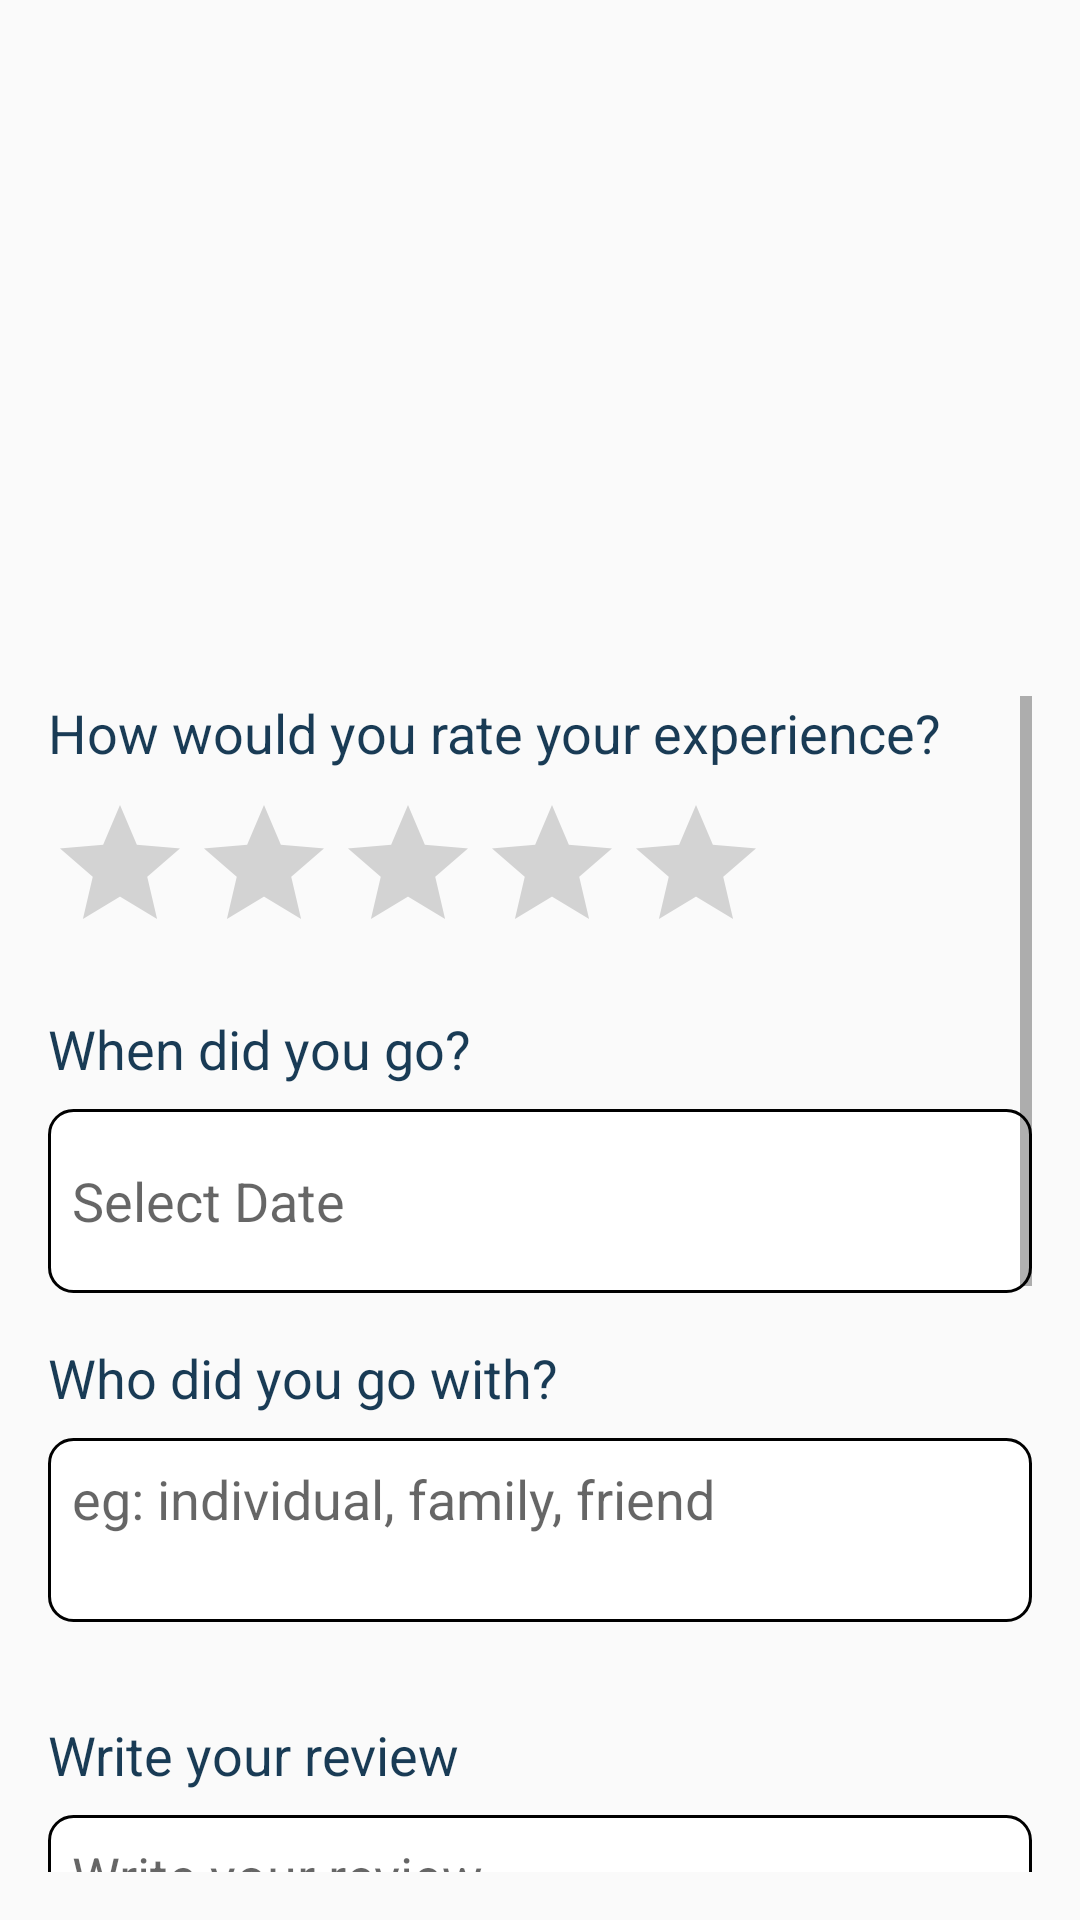

Android layout source for this screen:
<!-- AndroidManifest.xml: application theme Theme.TravelApp -->
<!-- res/layout/activity_take_review.xml -->
<?xml version="1.0" encoding="utf-8"?>
<RelativeLayout xmlns:android="http://schemas.android.com/apk/res/android"
    xmlns:app="http://schemas.android.com/apk/res-auto"
    xmlns:tools="http://schemas.android.com/tools"
    android:id="@+id/main"
    android:layout_width="match_parent"
    android:layout_height="match_parent"
    android:padding="16dp"
    tools:context=".takeReview">

    
    <ImageView
        android:id="@+id/placephoto"
        android:layout_width="match_parent"
        android:layout_height="200dp"
        android:scaleType="centerCrop"
        android:layout_marginBottom="16dp" />

    
    <ScrollView
        android:layout_width="match_parent"
        android:layout_height="wrap_content"
        android:layout_below="@id/placephoto"
        >

        
        <LinearLayout
            android:layout_width="match_parent"
            android:layout_height="wrap_content"
            android:orientation="vertical"
            >

            
            <TextView
                android:layout_width="wrap_content"
                android:layout_height="wrap_content"
                android:text="How would you rate your experience?"
                android:textSize="18sp"
                android:textColor="@color/colorPrimaryDark"
                android:layout_marginBottom="8dp" />

            
            <RatingBar
                android:id="@+id/ratingBar"
                android:layout_width="wrap_content"
                android:layout_height="wrap_content"
                android:numStars="5"
                android:rating="0"
                android:stepSize="1"
                android:progressTint="@color/gyellow"
                android:layout_marginBottom="16dp" />


            
            <TextView
                android:layout_width="wrap_content"
                android:layout_height="wrap_content"
                android:text="When did you go?"

                android:textSize="18sp"
                android:textColor="@color/colorPrimaryDark"
                android:layout_marginBottom="8dp" />

            
            <EditText
                android:background="@drawable/edit_text_background"
                android:id="@+id/datePicker"
                android:layout_width="match_parent"
                android:layout_height="wrap_content"
                android:hint="Select Date"
                android:focusable="false"
                android:clickable="true"
                android:inputType="none"
                android:padding="8dp"
                android:lines="2"
                android:focusableInTouchMode="false"
                android:drawableRight="@drawable/ic_calendar"
                android:layout_marginBottom="16dp" />

            
            <TextView
                android:layout_width="wrap_content"
                android:layout_height="wrap_content"
                android:textColor="@color/colorPrimaryDark"
                android:text="Who did you go with?"
                android:textSize="18sp"
                android:layout_marginBottom="8dp" />

            
            <EditText
                android:id="@+id/withwhome"
                android:layout_width="match_parent"
                android:layout_height="wrap_content"
                android:layout_marginBottom="16dp"
                android:background="@drawable/edit_text_background"
                android:gravity="start|top"
                android:hint="eg: individual, family, friend"
                android:inputType="textMultiLine"
                android:lines="2"
                android:padding="8dp"
                android:scrollbars="vertical" />
            
            <TextView
                android:layout_width="wrap_content"
                android:layout_height="wrap_content"
                android:textColor="@color/colorPrimaryDark"
                android:text="Write your review"
                android:textSize="18sp"
                android:layout_marginTop="16dp"
                android:layout_marginBottom="8dp" />

            


            
            <EditText
                android:id="@+id/editText_review"
                android:layout_width="match_parent"
                android:layout_height="wrap_content"
                android:layout_marginBottom="16dp"
                android:background="@drawable/edit_text_background"
                android:gravity="start|top"
                android:hint="Write your review"
                android:inputType="textMultiLine"
                android:lines="5"
                android:padding="8dp"
                android:scrollbars="vertical" />

            <TextView
                android:layout_width="wrap_content"
                android:layout_height="wrap_content"
                android:textColor="@color/colorPrimaryDark"
                android:text="Title your review"
                android:textSize="18sp"
                android:layout_marginBottom="8dp" />

            
            <EditText
                android:background="@drawable/edit_text_background"
                android:id="@+id/editText_review_title"
                android:layout_width="match_parent"
                android:layout_height="wrap_content"
                android:hint="Title your review"
                android:inputType="text"
                android:padding="8dp"
                android:layout_marginBottom="16dp" />

            
            <TextView
                android:layout_width="wrap_content"
                android:layout_height="wrap_content"
                android:textColor="@color/colorPrimaryDark"
                android:text="Add some photos"
                android:textSize="18sp"
                android:layout_marginBottom="8dp" />

            
            <Button
                android:id="@+id/btn_add_photos"
                android:layout_width="match_parent"
                android:layout_height="wrap_content"
                android:text="+ Add Photos"
                android:textColor="@color/white"
                android:background="@drawable/button_background"

                android:drawableStart="@drawable/ic_add_photo"
                android:drawablePadding="8dp"
                android:padding="8dp"
                android:layout_marginBottom="16dp" />


            
            <Button
                android:id="@+id/btn_submit_review"
                android:layout_width="match_parent"
                android:layout_height="wrap_content"
                android:text="Submit Review"
                android:layout_marginTop="16dp"
                android:textColor="@color/white"
                android:background="@drawable/button_background"

                android:padding="16dp"
                android:layout_marginBottom="16dp" />

            


        </LinearLayout>
    </ScrollView>

</RelativeLayout>
<!-- resources referenced by this layout -->
<resources>
  <color name="colorPrimaryDark">#193b55</color>
  <color name="gyellow">#FFD700</color>
  <color name="white">#fff</color>
  <!-- drawable button_background (drawable) -->
  <shape xmlns:android="http://schemas.android.com/apk/res/android"
      android:shape="rectangle">
      <solid android:color="#193b55" /> 
      <corners android:radius="12dp" /> 
  </shape>
  <!-- drawable edit_text_background (drawable) -->
  <shape xmlns:android="http://schemas.android.com/apk/res/android"
      android:shape="rectangle">
      <solid android:color="#FFFFFF" /> 
      <stroke
          android:width="1dp"
          android:color="#000000" />
      <corners
          android:radius="8dp" /> 
  </shape>
  <style name="Theme.TravelApp" parent="Base.Theme.TravelApp" />
  <style name="Base.Theme.TravelApp" parent="Theme.Design.Light.NoActionBar">
          
          
      </style>
</resources>
